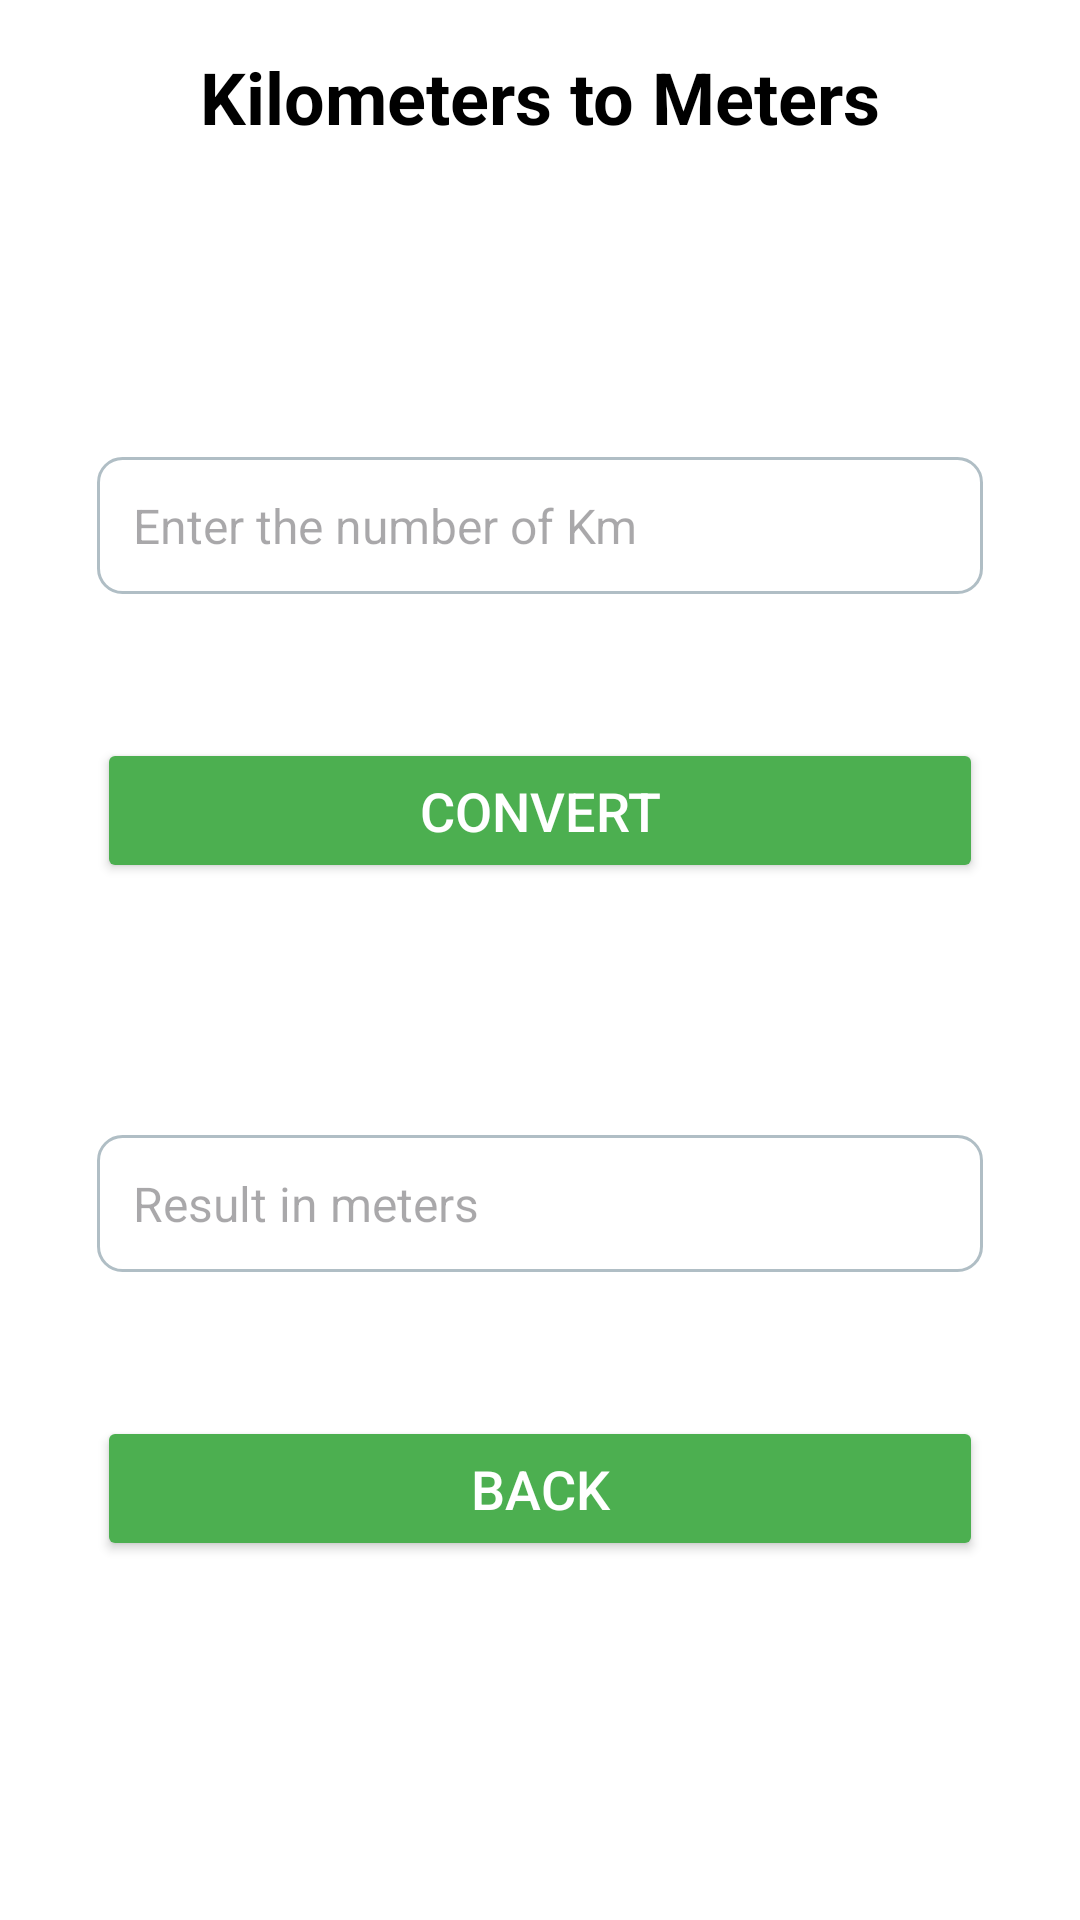

Write the Android layout XML for this screen, with the resource values it uses.
<!-- AndroidManifest.xml: application theme Theme.EduApp -->
<!-- res/layout/milinda2.xml -->
<androidx.constraintlayout.widget.ConstraintLayout
    xmlns:android="http://schemas.android.com/apk/res/android"
    xmlns:app="http://schemas.android.com/apk/res-auto"
    android:layout_width="match_parent"
    android:layout_height="match_parent"
    android:padding="16dp"
    android:background="#FFFFFF">


    <TextView
        android:id="@+id/title"
        android:layout_width="wrap_content"
        android:layout_height="wrap_content"
        android:text="Kilometers to Meters"
        android:textSize="24sp"
        android:textStyle="bold"
        android:textColor="#000000"
        android:gravity="center"
        android:layout_marginBottom="24dp"
        app:layout_constraintTop_toTopOf="parent"
        app:layout_constraintStart_toStartOf="parent"
        app:layout_constraintEnd_toEndOf="parent"/>



    <EditText
        android:id="@+id/input_km"
        android:layout_width="0dp"
        android:layout_height="wrap_content"
        android:layout_marginTop="104dp"
        android:background="@drawable/rounded_edittext"
        android:hint="Enter the number of Km"
        android:inputType="numberDecimal"
        android:padding="12dp"
        android:textColor="#000000"
        android:textSize="16sp"
        app:layout_constraintEnd_toEndOf="parent"
        app:layout_constraintStart_toStartOf="parent"
        app:layout_constraintTop_toBottomOf="@id/title"
        app:layout_constraintWidth_percent="0.9" />

    <Button
        android:id="@+id/convert_button"
        android:layout_width="0dp"
        android:layout_height="wrap_content"
        android:layout_marginTop="48dp"
        android:backgroundTint="#4CAF50"
        android:padding="12dp"
        android:text="Convert"
        android:textColor="#FFFFFF"
        android:textSize="18sp"
        app:layout_constraintEnd_toEndOf="parent"
        app:layout_constraintStart_toStartOf="parent"
        app:layout_constraintTop_toBottomOf="@id/input_km"
        app:layout_constraintWidth_percent="0.9" />

    <EditText
        android:id="@+id/result_meters"
        android:layout_width="0dp"
        android:layout_height="wrap_content"
        android:layout_marginTop="84dp"
        android:background="@drawable/rounded_edittext"
        android:hint="Result in meters"
        android:inputType="none"
        android:padding="12dp"
        android:textColor="#000000"
        android:textSize="16sp"
        app:layout_constraintEnd_toEndOf="parent"
        app:layout_constraintStart_toStartOf="parent"
        app:layout_constraintTop_toBottomOf="@id/convert_button"
        app:layout_constraintWidth_percent="0.9" />

    <Button
        android:id="@+id/back_button"
        android:layout_width="0dp"
        android:layout_height="wrap_content"
        android:layout_marginTop="48dp"
        android:backgroundTint="#4CAF50"
        android:padding="12dp"
        android:text="Back"
        android:textColor="#FFFFFF"
        android:textSize="18sp"
        app:layout_constraintEnd_toEndOf="parent"
        app:layout_constraintStart_toStartOf="parent"
        app:layout_constraintTop_toBottomOf="@id/result_meters"
        app:layout_constraintWidth_percent="0.9" />

</androidx.constraintlayout.widget.ConstraintLayout>
<!-- resources referenced by this layout -->
<resources>
  <!-- drawable rounded_edittext (drawable) -->
  <shape xmlns:android="http://schemas.android.com/apk/res/android">
      <solid android:color="#FFFFFF" />
      <corners android:radius="8dp" />
      <stroke android:width="1dp" android:color="#B0BEC5"/>
  </shape>
  <style name="Theme.EduApp" parent="Base.Theme.EduApp" />
  <style name="Base.Theme.EduApp" parent="Theme.Material3.DayNight.NoActionBar">
          
          
      </style>
</resources>
